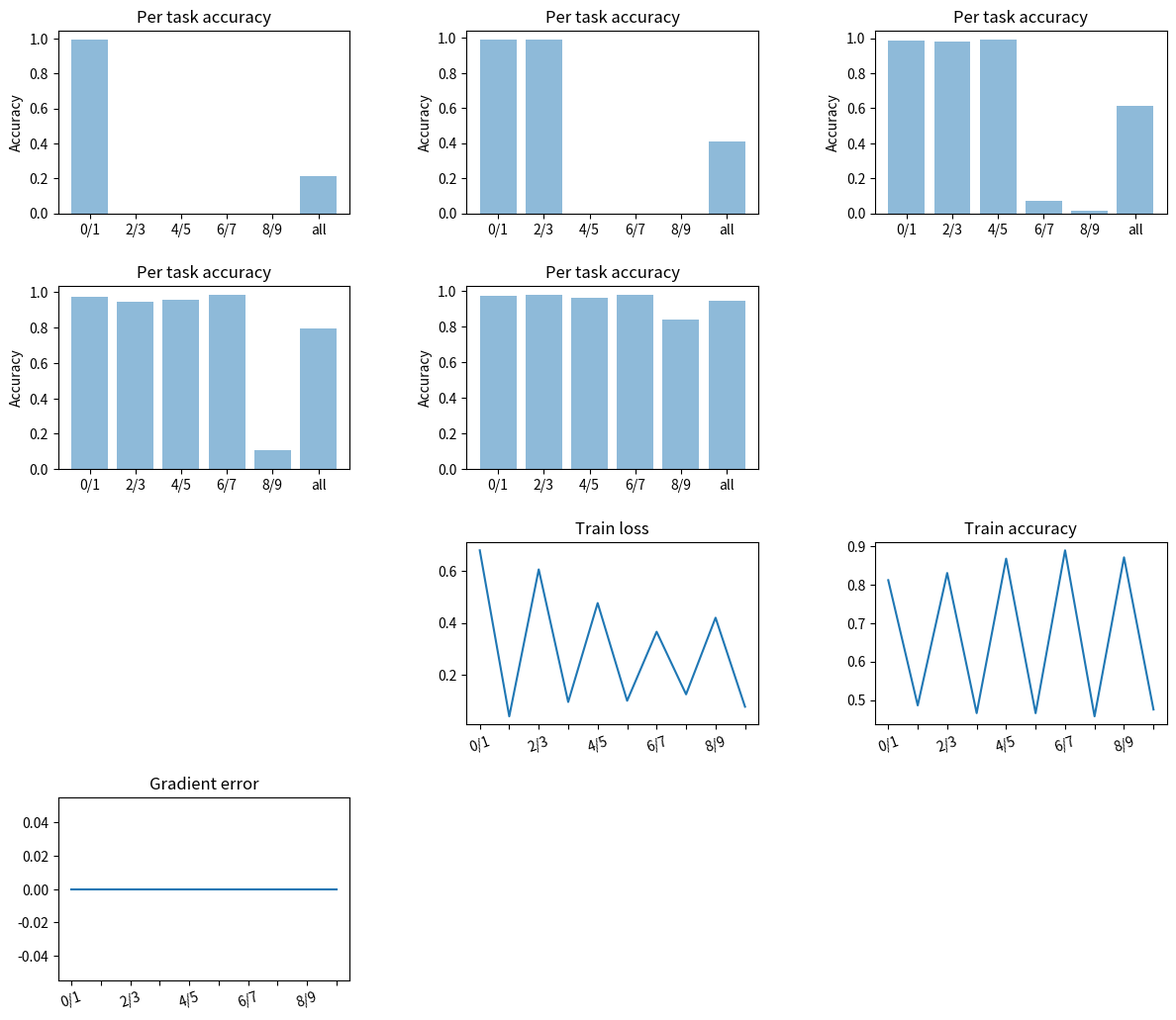

The script that saved this image:
import matplotlib.pyplot as plt
import numpy as np
import os


def visualize_results(results, exp_name):
    dir_name = f'plots/{exp_name}'

    if not os.path.exists(dir_name):
        os.makedirs(dir_name)
    f = open(dir_name + '/datadump', "w")
    f.write(str(results))
    f.close()

    grid_rows = len(results.keys()) // 3 + 2
    grid_cols = 3
    subplot_names = []
    extents = []
    num_tasks = len(results.keys())
    figsize = (14, 12)
    fig = plt.figure(figsize=figsize)
    plt.subplots_adjust(left=0.1,
                        bottom=0.1,
                        right=0.9,
                        top=0.9,
                        wspace=0.4,
                        hspace=0.4)

    A_score = results.pop('A5', None)
    A_score = results.pop('A10', A_score)
    F_score = results.pop('F5', None)
    F_score = results.pop('F10', F_score)

    for idx, train_task in enumerate(results.keys()):
        validation_results = results[train_task]['val']

        labels = []
        y = []
        for k, v in validation_results.items():
            labels.append(k)
            y.append(v['Accuracy'])
        x = np.arange(len(labels))

        ax = fig.add_subplot(grid_rows, grid_cols, idx + 1)
        ax.bar(x, y, align='center', alpha=0.5)
        ax.set_xticks(x)
        ax.set_xticklabels(labels)
        ax.set_ylabel('Accuracy')
        ax.set_title('Per task accuracy')
        subplot_names.append(train_task.replace('/', ' vs '))
        extents.append(
            ax.get_window_extent().transformed(
                fig.dpi_scale_trans.inverted()))

    tasks, all_loss, all_acc, all_grad_err = [], [], [], []
    for train_task in results.keys():
        train_results = results[train_task]['train']
        all_loss.extend(train_results['train_loss'])
        all_acc.extend(train_results['train_accuracy'])
        all_grad_err.extend(train_results.get('gradient_errors', [
                            0 for _ in range(len(train_results['train_accuracy']))]))
        tasks.extend([train_task for _ in range(
            len(train_results['train_accuracy']))])

    epochs = len(all_loss) // len(results.keys())

    ax1 = fig.add_subplot(grid_rows, grid_cols, num_tasks + 1)
    ax1.plot(all_loss)
    ax1.set_title('Train loss')
    ax1.set_xticks(range(len(all_loss)))
    ax1.set_xticklabels(tasks, rotation=20)
    [l.set_visible(False) for (i, l) in enumerate(
        ax1.xaxis.get_ticklabels()) if i % epochs != 0]
    subplot_names.append('train_loss')
    extents.append(
        ax1.get_window_extent().transformed(
            fig.dpi_scale_trans.inverted()))

    ax2 = fig.add_subplot(grid_rows, grid_cols, num_tasks + 2)
    ax2.plot(all_acc)
    ax2.set_title('Train accuracy')
    ax2.set_xticks(range(len(all_acc)))
    ax2.set_xticklabels(tasks, rotation=20)
    [l.set_visible(False) for (i, l) in enumerate(
        ax2.xaxis.get_ticklabels()) if i % epochs != 0]
    subplot_names.append('train_accuracy')
    extents.append(
        ax2.get_window_extent().transformed(
            fig.dpi_scale_trans.inverted()))

    ax3 = fig.add_subplot(grid_rows, grid_cols, num_tasks + 3)
    ax3.plot(all_grad_err)
    ax3.set_xticks(range(len(all_grad_err)))
    ax3.set_xticklabels(tasks, rotation=20)
    [l.set_visible(False) for (i, l) in enumerate(
        ax3.xaxis.get_ticklabels()) if i % epochs != 0]
    ax3.set_title('Gradient error')
    subplot_names.append('grad_error')
    extents.append(
        ax1.get_window_extent().transformed(
            fig.dpi_scale_trans.inverted()))

    plt.savefig(f'{dir_name}/all')

    for (name, extent) in zip(subplot_names, extents):
        fig.savefig(
            f'{dir_name}/{name}',
            bbox_inches=extent.expanded(
                1.4,
                1.3))


if __name__ == '__main__':
    exp_name = 'blurry'
    results = {'0/1': {'train': {'train_loss': [0.6781425311691873,
                                                0.04138552475439596],
                                 'train_accuracy': [0.8109252745675113,
                       0.48603833177804895]},
                       'val': {'0/1': {'Loss': 0.011630927454724238,
                                       'Accuracy': 0.9947990543735225},
                               '2/3': {'Loss': 6.998963551236414,
                                       'Accuracy': 0.0},
                               '4/5': {'Loss': 7.046033672487469,
                                       'Accuracy': 0.0},
                               '6/7': {'Loss': 7.527572976138297,
                                       'Accuracy': 0.0},
                               '8/9': {'Loss': 6.987492678686037,
                                       'Accuracy': 0.0},
                               'all': {'Loss': 5.6326707997878085,
                                       'Accuracy': 0.2104}}},
               '2/3': {'train': {'train_loss': [0.6049289267214101,
                                                0.09653599470161249],
                                 'train_accuracy': [0.8295137358601439,
                                                    0.4659697676167557]},
                       'val': {'0/1': {'Loss': 0.0375426993564423,
                                       'Accuracy': 0.991016548463357},
                               '2/3': {'Loss': 0.04317031059337526,
                                       'Accuracy': 0.9872673849167483},
                               '4/5': {'Loss': 3.916842245877489,
                                       'Accuracy': 0.0},
                               '6/7': {'Loss': 4.267029764188861,
                                       'Accuracy': 0.0},
                               '8/9': {'Loss': 4.219516020980197,
                                       'Accuracy': 0.0},
                               'all': {'Loss': 2.4349340333427767,
                                       'Accuracy': 0.4112}}},
               '4/5': {'train': {'train_loss': [0.4758317580264296,
                                                0.10126297585789464],
                                 'train_accuracy': [0.8667367437514599,
                                                    0.4658164500766809]},
                       'val': {'0/1': {'Loss': 0.07463235160947973,
                                       'Accuracy': 0.9843971631205674},
                               '2/3': {'Loss': 0.07416750794964369,
                                       'Accuracy': 0.9779627815866797},
                               '4/5': {'Loss': 0.030767395281359123,
                                       'Accuracy': 0.9930629669156884},
                               '6/7': {'Loss': 2.9673600026367892,
                                       'Accuracy': 0.07150050352467271},
                               '8/9': {'Loss': 3.313159629424533,
                                       'Accuracy': 0.012607160867372668},
                               'all': {'Loss': 1.2830128084030001,
                                       'Accuracy': 0.6107}}},
               '6/7': {'train': {'train_loss': [0.365846711803934,
                                                0.12593168691417797],
                                 'train_accuracy': [0.888290034897247,
                                                    0.45761510335049627]},
                       'val': {'0/1': {'Loss': 0.09953464386636836,
                                       'Accuracy': 0.9735224586288416},
                               '2/3': {'Loss': 0.16834722952616202,
                                       'Accuracy': 0.9451518119490695},
                               '4/5': {'Loss': 0.1180724620564643,
                                       'Accuracy': 0.959445037353255},
                               '6/7': {'Loss': 0.05969332467880914,
                                       'Accuracy': 0.9848942598187311},
                               '8/9': {'Loss': 2.5089093371587032,
                                       'Accuracy': 0.10640443772062531},
                               'all': {'Loss': 0.586926676676143,
                                       'Accuracy': 0.7954}}},
               '8/9': {'train': {'train_loss': [0.41968300250117374,
                                                0.07833005409854218],
                                 'train_accuracy': [0.8701338084227285,
                                                    0.4753852080123267]},
                       'val': {'0/1': {'Loss': 0.12029989792064853,
                                       'Accuracy': 0.9716312056737588},
                               '2/3': {'Loss': 0.0702227631202524,
                                       'Accuracy': 0.9769833496571988},
                               '4/5': {'Loss': 0.1104897008125403,
                                       'Accuracy': 0.9631803628601922},
                               '6/7': {'Loss': 0.07690864211663019,
                                       'Accuracy': 0.9763343403826787},
                               '8/9': {'Loss': 0.5511430645614216,
                                       'Accuracy': 0.8411497730711044},
                               'all': {'Loss': 0.18505441259853542,
                                       'Accuracy': 0.9462}}},
               'A5': 0.9462,
               'F5': 0.014378881490172347}
    visualize_results(results, exp_name)

    # with open(f'plots/{exp_name}/datadump') as f:
    #     results = f.read()
    #     print(results)
